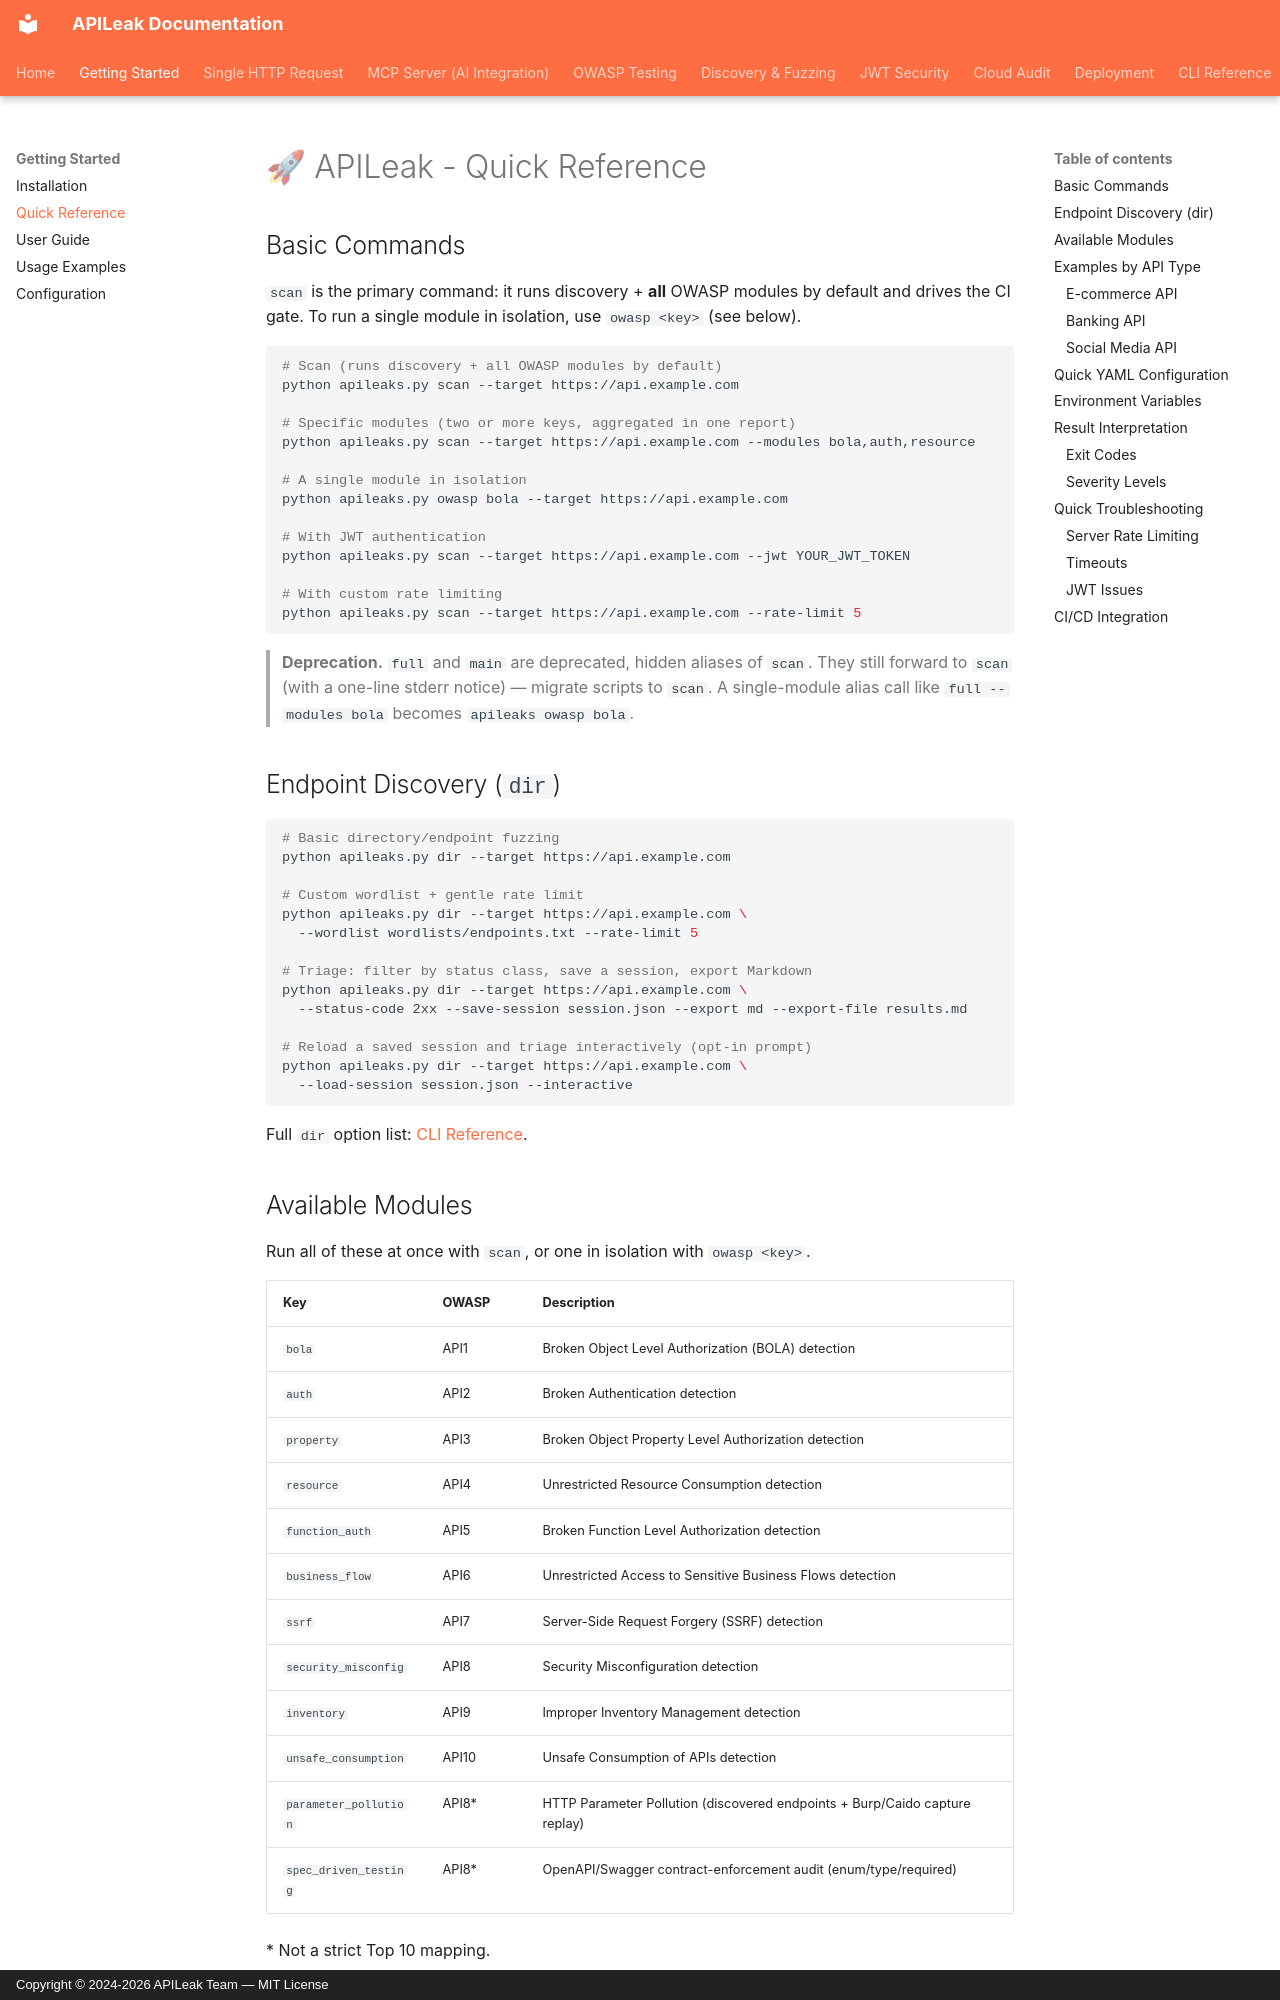

repository: MoisesTapia/apileaks · page: quick-reference/index.html · generator: mkdocs · copyright: Copyright © 2024-2026 APILeak Team — MIT License

# 🚀 APILeak - Quick Reference

## Basic Commands

`scan` is the primary command: it runs discovery + **all** OWASP modules by default and drives the CI gate. To run a single module in isolation, use `owasp <key>` (see below).

```bash
# Scan (runs discovery + all OWASP modules by default)
python apileaks.py scan --target https://api.example.com

# Specific modules (two or more keys, aggregated in one report)
python apileaks.py scan --target https://api.example.com --modules bola,auth,resource

# A single module in isolation
python apileaks.py owasp bola --target https://api.example.com

# With JWT authentication
python apileaks.py scan --target https://api.example.com --jwt YOUR_JWT_TOKEN

# With custom rate limiting
python apileaks.py scan --target https://api.example.com --rate-limit 5
```

> **Deprecation.** `full` and `main` are deprecated, hidden aliases of `scan`. They still forward to `scan` (with a one-line stderr notice) — migrate scripts to `scan`. A single-module alias call like `full --modules bola` becomes `apileaks owasp bola`.

## Endpoint Discovery (`dir`)

```bash
# Basic directory/endpoint fuzzing
python apileaks.py dir --target https://api.example.com

# Custom wordlist + gentle rate limit
python apileaks.py dir --target https://api.example.com \
  --wordlist wordlists/endpoints.txt --rate-limit 5

# Triage: filter by status class, save a session, export Markdown
python apileaks.py dir --target https://api.example.com \
  --status-code 2xx --save-session session.json --export md --export-file results.md

# Reload a saved session and triage interactively (opt-in prompt)
python apileaks.py dir --target https://api.example.com \
  --load-session session.json --interactive
```

Full `dir` option list: [CLI Reference](cli-reference.md#directory-fuzzing-dir).
